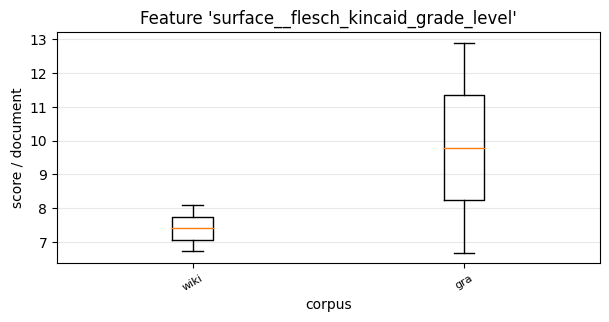

Data behind this chart, as committed beside it:
, 0, 1
wiki, 8.095, 6.719
gra, 12.91, 6.682
